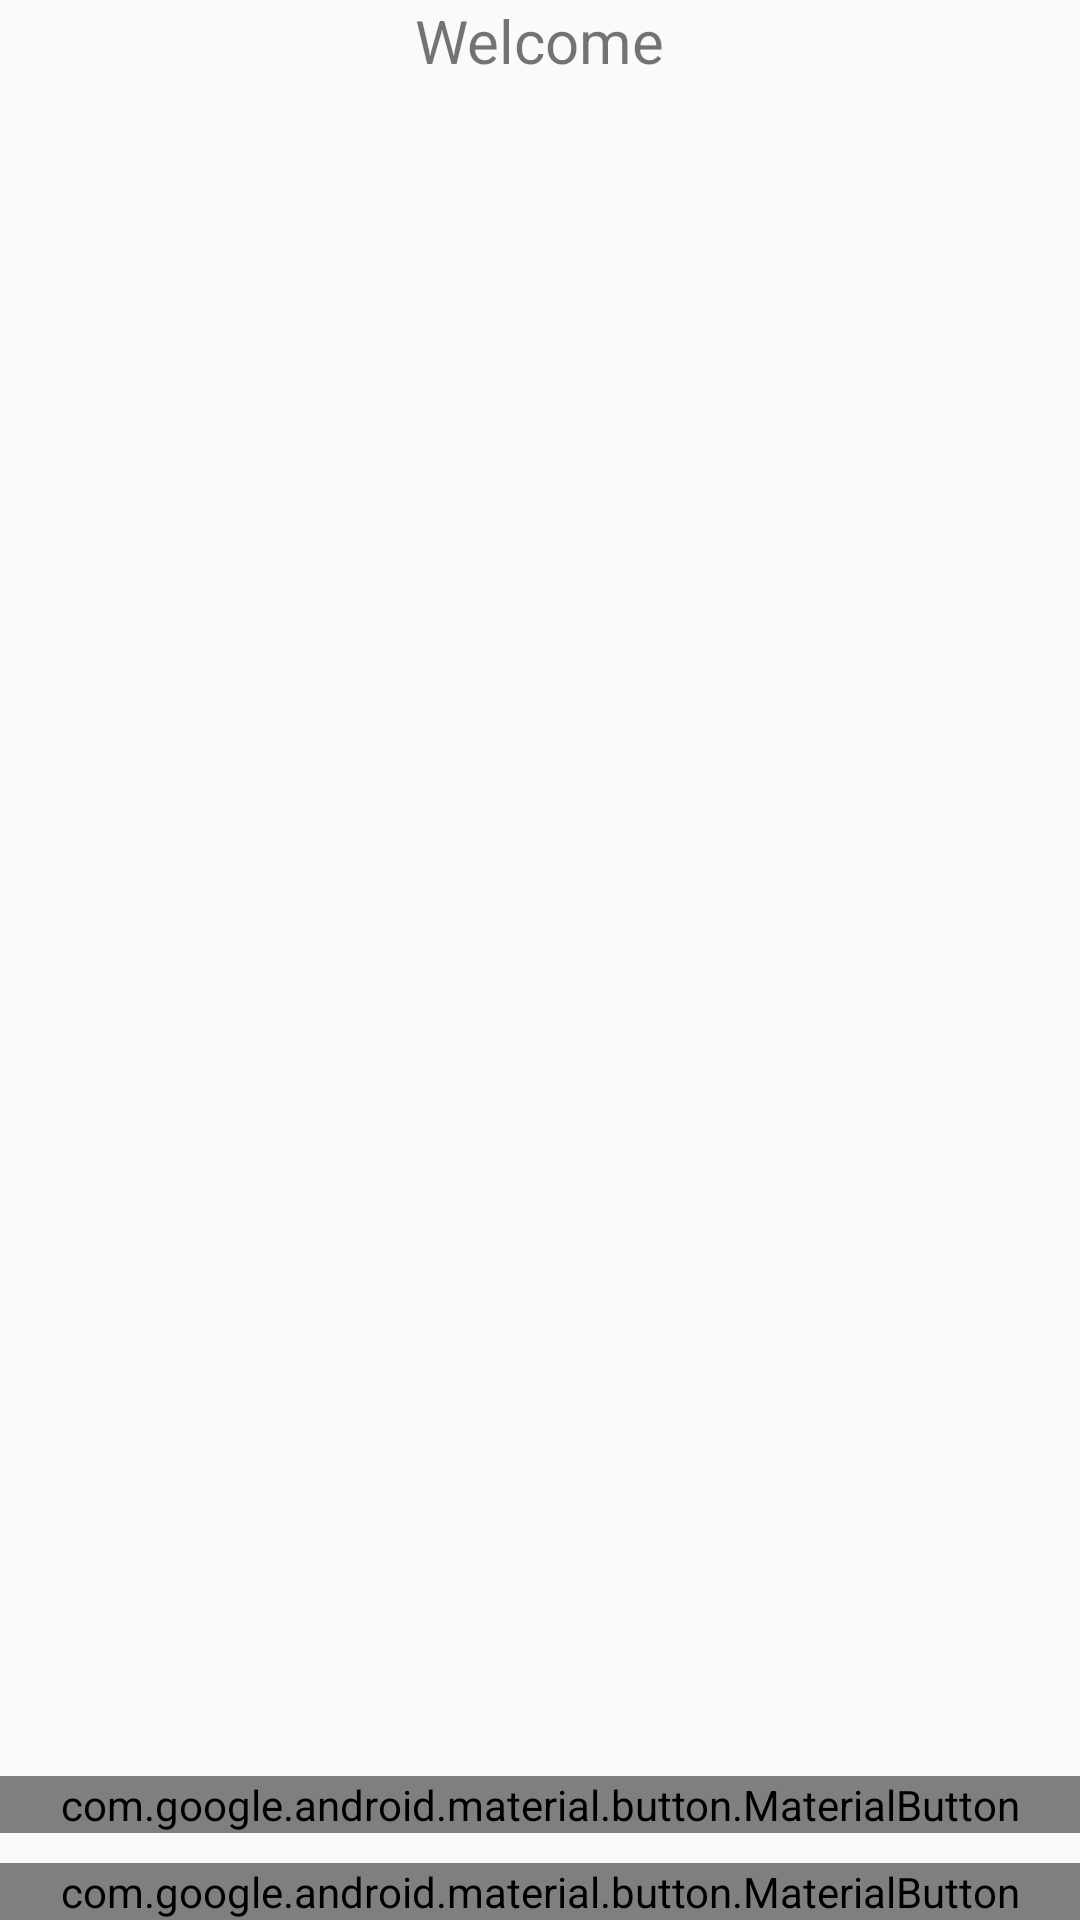

The Android layout XML behind this screen, and the referenced resources:
<!-- AndroidManifest.xml: application theme AppTheme -->
<!-- res/layout/activity_home.xml -->
<RelativeLayout xmlns:android="http://schemas.android.com/apk/res/android"
    android:layout_width="match_parent"
    android:layout_height="match_parent"
    xmlns:app="http://schemas.android.com/apk/res-auto"
    android:layout_margin="20dp">

    <LinearLayout
        android:layout_width="match_parent"
        android:layout_height="match_parent"
        android:orientation="vertical"
        android:gravity="top|center">

        <TextView
            android:layout_width="wrap_content"
            android:layout_height="wrap_content"
            android:text="@string/welcome"
            android:textSize="20sp" />

        <TextView
            android:id="@+id/name"
            android:layout_width="wrap_content"
            android:layout_height="wrap_content"
            android:padding="10dp"
            android:textSize="24sp" />

        <TextView
            android:id="@+id/email"
            android:layout_width="wrap_content"
            android:layout_height="wrap_content"
            android:textSize="13sp"/>

    </LinearLayout>

    <com.google.android.material.button.MaterialButton
        android:id="@+id/change_password"
        android:layout_width="match_parent"
        android:layout_height="wrap_content"
        android:layout_above="@+id/logout"
        android:layout_marginBottom="10dp"
        app:backgroundTint="@color/colorPrimary"
        android:text="@string/change_password"
        android:textColor="@color/white"/>

    <com.google.android.material.button.MaterialButton
        android:id="@+id/logout"
        android:layout_width="match_parent"
        android:layout_height="wrap_content"
        android:layout_alignParentBottom="true"
        app:backgroundTint="#F44336"
        android:text="@string/logout"
        android:textColor="@color/white"/>

</RelativeLayout>
<!-- resources referenced by this layout -->
<resources>
  <string name="change_password">Change Password</string>
  <string name="logout">logout</string>
  <string name="welcome">Welcome</string>
  <style name="AppTheme" parent="Theme.AppCompat.Light.DarkActionBar">
          
          <item name="colorPrimary">@color/colorPrimary</item>
          <item name="colorPrimaryDark">@color/colorPrimaryDark</item>
          <item name="colorAccent">@color/colorAccent</item>
      </style>
  <!-- not gathered from this repository: default colours our renderer supplied (Android Studio template values) -->
  <color name="white">#FFFFFFFF</color>
  <color name="colorPrimary">#FF6200EE</color>
  <color name="colorPrimaryDark">#FF3700B3</color>
  <color name="colorAccent">#FF03DAC5</color>
</resources>
